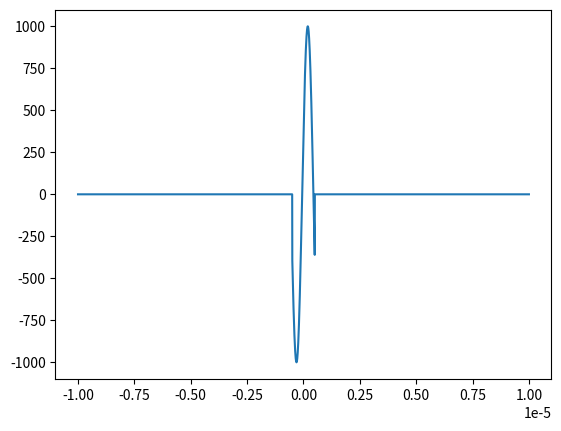

This chart was generated by the following Python code:
# -*- coding: utf-8 -*-
"""
Created on Sat Aug 23 20:42:26 2025

This project sees the simulation of a basic pulsed radar system. The goals are:
    - Implement a simple monostatic radar model with a single target at a fixed
        range.
    - Generate a pulsed radar waveform (rectangular pulse first.)
    - Propagate it to the target and back with a delay corresponding to the
        target's range.
    - Add noise to simulate an Additive White Gaussian Noise channel.
    - Plot the received signal and demonstrate how range can be extracted by
        measuring the delay.

Concepts used: signal models, time delay, range equation.

@author: ericdvet
"""

import numpy as np
import scipy.constants as const
import matplotlib.pyplot as plt


def main():

    plt.close('all')

    # Radar Range equation

    P_t = 30
    G = 44.14  # ~26000
    f = 10e9
    wavelength = const.c / f
    RCS = 100
    R = 10000

    # P_r = radar_range_simple_point_target(P_t, G, wavelength, RCS, R)
    # print(f"P_r = {P_r:.4}")

    n = 10000

    tau = 1e-6
    times = np.linspace(-tau*10, tau*10, n)
    
    x = square_pulse(n = n, tau = tau, times = times, f = f, 
                     t = times - 2*R/const.c)

    plt.plot(times, np.real(x))
    # plt.plot(times, np.imag(x))
    plt.show()


def square_pulse(n: int, tau: float, times : np.ndarray, f: float, 
                 t: np.ndarray = None):
    
    if t is None:       # If t is None, assume no delay
        t = times
    

    # Square pulse amplitude modulation 
    a = np.zeros(n)
    for i, t_i in enumerate(times):
        if (-tau/2 <= t_i and t_i <= tau/2):
            a[i] = 1 / np.sqrt(tau)

    # Square pulse phase and frequency modulation
    theta = 0

    omega = 2 * np.pi * f   # Convert frequency in Hz to radians
    
    # Forming x(t) 
    x = a * np.exp(1j*(omega*t + theta))
    
    return x


def db2linear(dB_unit: float):
    """

    Parameters
    ----------
    dB_unit : float
        Unit to be converted to linear.

    Returns
    -------
    float
        Unit in linear.

    """

    return 10**(dB_unit / 10)


def radar_range_simple_point_target(P_t: float, G: float, wavelength: float,
                                    RCS: float, R: float,
                                    L_system: float = 1,
                                    L_atmospheric: float = 1):
    """

    Parameters
    ----------
    P_t : float
        Transmitted power in dB.
    G : float
        Gains in the system in dB.
    wavelength : float
        Wavelength in meters.
    RCS : float
        Radar cross section in meters^2.
    R : float
        Range.
    L_system : float, optional
        System losses. The default is 1 (negligibile).
    L_atmospheric : float, optional
        Atmospheric losses. The default is 1 (negligibile).

    Returns
    -------
    P_r : float
        Received power.

    """

    P_t = db2linear(P_t)
    G = db2linear(G)

    P_r = (P_t * G**2 * wavelength**2 * RCS)/((4 * np.pi)**3 * R**4 * L_system
                                              * L_atmospheric)
    return P_r


if __name__ == "__main__":
    main()
